Labelled photos from "images", an image-classification folder in qasim418/Chocolathon. The possible labels are: cocoa shot amaretto, cocoa shot bourbon, cocoa shot chocolate cake, cocoa shot old fashioned, cocoa shot tequila, cocoa shot whiskey, truffle amaretto, truffle bananas foster, truffle brownie batter, truffle caramel apple cider, truffle champagne, truffle cheesecake, truffle confetti cake, truffle cookies and cream, truffle creamsicle, truffle creme brulee, truffle dulce de leche, truffle espresso martini, truffle grey salt caramel, truffle key lime pie, truffle lemon, truffle manhattan, truffle maple cream, truffle peanut butter caramel, truffle pineapple moscato, truffle pistachio, truffle pumpkin spice latte, truffle raspberry, truffle s mores, truffle salted caramel, truffle strawberry shortcake, truffle tea honey, truffle turtle.

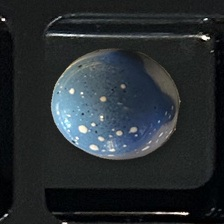
Label: truffle cookies and cream

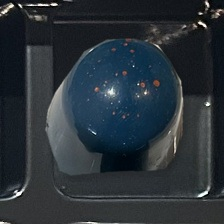
Label: truffle dulce de leche

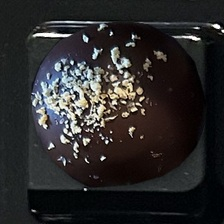
Label: cocoa shot tequila

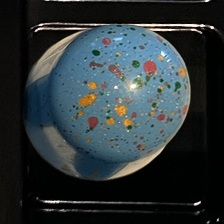
Label: truffle confetti cake

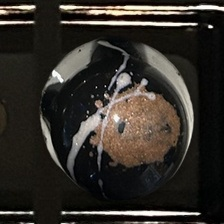
Label: truffle espresso martini

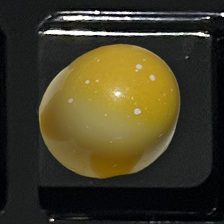
Label: truffle lemon
